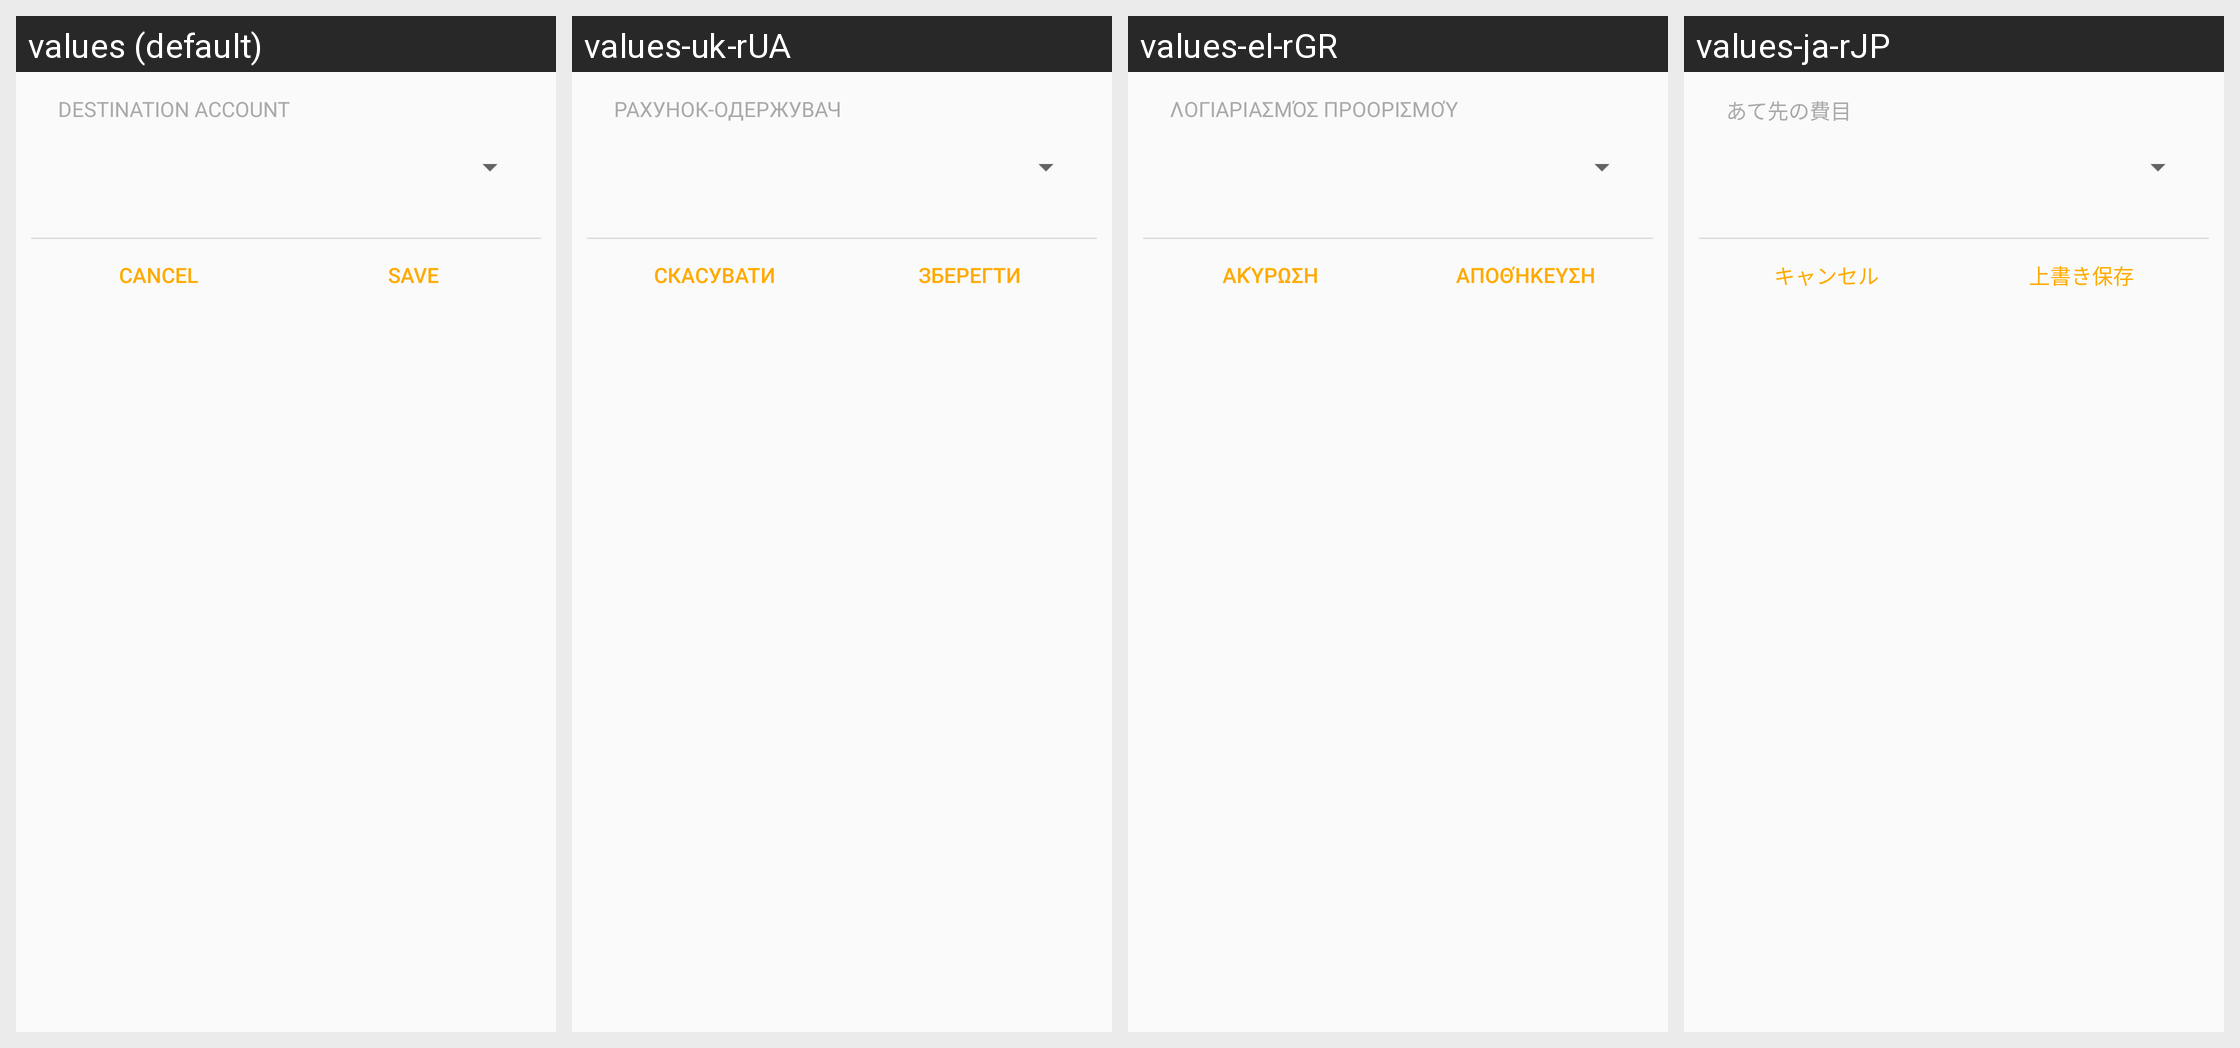

Locale-by-locale string values for the Android screen shown in this grid:
Android screen res/layout/dialog_bulk_move.xml rendered under 4 locales, left to right: values (default), values-uk-rUA, values-el-rGR, values-ja-rJP. Device: Nexus 5 (rendered at 1080×1920; each locale shown at half size, 540×960, under a caption strip naming it); theme Theme.GnucashTheme.NoActionBar.
Other locales in the repository, not shown: values-af-rZA, values-ar-rSA, values-ca-rES, values-cs-rCZ, values-da-rDK, values-de, values-el, values-en-rGB, values-es, values-es-rMX, values-fa-rIR, values-fi-rFI, values-fr, values-hr, values-hu, values-hu-rHU, values-in-rID, values-it, values-it-rIT, values-iw-rIL, values-ko-rKR, values-lv-rLV, values-nb, values-nl, values-nl-rNL, values-no-rNO, values-pl, values-pl-rPL, values-pt, values-pt-rBR, values-pt-rPT, values-ro-rRO, values-ru, values-sr-rSP, values-sv-rSE, values-tr-rTR, values-uk, values-vi-rVN, values-zh, values-zh-rCN, values-zh-rTW.
Strings drawn on this screen, with the default value and each locale's value (text and hints the layout hard-codes, and strings that could not be matched under every locale, appear in the picture but are not listed):

label_move_destination
  values: Destination Account
  values-uk-rUA: Рахунок-одержувач
  values-el-rGR: Λογιαριασμός Προορισμού
  values-ja-rJP: あて先の費目

btn_cancel
  values: Cancel
  values-uk-rUA: Скасувати
  values-el-rGR: Ακύρωση
  values-ja-rJP: キャンセル

btn_save
  values: Save
  values-uk-rUA: Зберегти
  values-el-rGR: Αποθήκευση
  values-ja-rJP: 上書き保存
